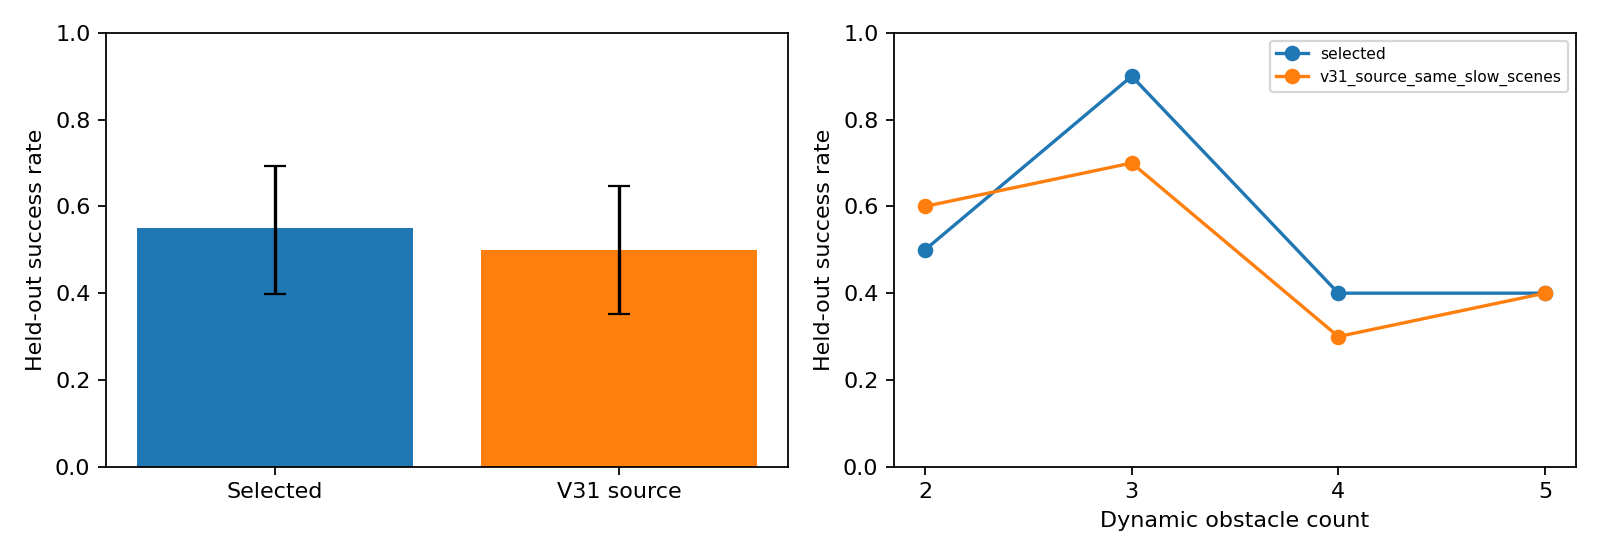

Values plotted in this chart, from the file beside it:
arm, seed, obstacle_count, reason, steps, position_m, orientation_deg, zero_command_steps, stationary_steps, max_obstacle_speed_m_s
selected, 6320000, 2, success, 180, 0.004812, 0.3561, 38, 38, 0.1015
selected, 6320100, 2, collision, 58, 1.83, 150.1, 6, 6, 0.1704
selected, 6320200, 2, success, 141, 0.004819, 0.3966, 4, 4, 0.0921
selected, 6320300, 2, success, 135, 0.004786, 0.3925, 30, 30, 0.1777
selected, 6320400, 2, collision, 158, 0.22, 14.65, 0, 0, 0.1538
selected, 6320500, 2, success, 181, 0.0001727, 0.04472, 0, 0, 0.1246
selected, 6320600, 2, timeout, 240, 0.6112, 40.24, 46, 46, 0.1788
selected, 6320700, 2, collision, 93, 1.771, 135.4, 0, 0, 0.1575
selected, 6320800, 2, timeout, 240, 0.7312, 52.09, 0, 0, 0.1283
selected, 6320900, 2, success, 127, 0.00071, 0.04799, 0, 0, 0.1035
selected, 6330000, 3, success, 170, 0.003203, 0.285, 0, 0, 0.1758
selected, 6330100, 3, success, 228, 0.007248, 0.4904, 57, 57, 0.1541
selected, 6330200, 3, success, 96, 0.004649, 0.4297, 2, 2, 0.1312
selected, 6330300, 3, success, 163, 0.00451, 0.2747, 0, 0, 0.1267
selected, 6330400, 3, success, 72, 0.005055, 0.3418, 0, 0, 0.1688
selected, 6330500, 3, success, 71, 0.000232, 0.01568, 0, 0, 0.1605
selected, 6330601, 3, collision, 80, 1.762, 143.1, 5, 5, 0.1371
selected, 6330700, 3, success, 201, 0.0003797, 0.02567, 0, 0, 0.1632
selected, 6330800, 3, success, 240, 0.006648, 0.4068, 0, 0, 0.1568
selected, 6330900, 3, success, 182, 0.001316, 0.08892, 14, 14, 0.1535
selected, 6340000, 4, timeout, 240, 0.3549, 48.99, 0, 0, 0.1637
selected, 6340100, 4, timeout, 240, 0.247, 33.05, 0, 0, 0.1422
selected, 6340200, 4, timeout, 240, 1.04, 74.52, 0, 0, 0.1687
selected, 6340300, 4, collision, 105, 1.695, 134.5, 1, 1, 0.1752
selected, 6340401, 4, timeout, 240, 0.9968, 68.41, 75, 75, 0.1301
selected, 6340500, 4, success, 172, 0.009127, 0.6659, 0, 0, 0.1762
selected, 6340600, 4, timeout, 240, 0.6438, 44.83, 47, 47, 0.156
selected, 6340701, 4, success, 212, 0.005875, 0.6417, 0, 0, 0.143
selected, 6340800, 4, success, 189, 0.008077, 1.981, 8, 8, 0.1734
selected, 6340900, 4, success, 181, 0.0001641, 0.04247, 0, 0, 0.1202
selected, 6350002, 5, timeout, 240, 0.4805, 65.74, 0, 0, 0.1601
selected, 6350117, 5, success, 199, 0.001316, 0.08889, 0, 0, 0.1658
selected, 6350232, 5, collision, 82, 1.799, 141.2, 23, 23, 0.1597
selected, 6350309, 5, timeout, 240, 0.6382, 53.78, 0, 0, 0.1145
selected, 6350402, 5, success, 104, 0.006502, 0.4872, 0, 0, 0.1796
selected, 6350508, 5, timeout, 240, 1.633, 116.6, 50, 50, 0.1461
selected, 6350606, 5, success, 172, 0.005243, 0.516, 0, 0, 0.1723
selected, 6350711, 5, timeout, 240, 1.632, 120.1, 88, 88, 0.1651
selected, 6350806, 5, collision, 72, 1.65, 117.7, 6, 6, 0.1709
selected, 6350907, 5, success, 141, 0.003532, 0.3094, 0, 0, 0.1784
v31_source_same_slow_scenes, 6320000, 2, collision, 109, 1.817, 149.7, 34, 34, 0.1015
v31_source_same_slow_scenes, 6320100, 2, collision, 56, 1.828, 149.4, 9, 9, 0.1704
v31_source_same_slow_scenes, 6320200, 2, success, 235, 0.0002383, 0.0161, 36, 36, 0.0921
v31_source_same_slow_scenes, 6320300, 2, success, 153, 0.00975, 0.6495, 19, 19, 0.1777
v31_source_same_slow_scenes, 6320400, 2, success, 116, 0.001065, 0.07186, 0, 0, 0.1538
v31_source_same_slow_scenes, 6320500, 2, success, 113, 0.00599, 1.182, 0, 0, 0.1246
v31_source_same_slow_scenes, 6320600, 2, success, 200, 0.009656, 0.6252, 0, 0, 0.1788
v31_source_same_slow_scenes, 6320700, 2, timeout, 240, 0.3655, 57.26, 2, 2, 0.1575
v31_source_same_slow_scenes, 6320800, 2, timeout, 240, 0.6396, 42.93, 79, 79, 0.1283
v31_source_same_slow_scenes, 6320900, 2, success, 147, 0.004951, 0.8788, 0, 0, 0.1035
v31_source_same_slow_scenes, 6330000, 3, success, 154, 0.0008086, 0.05448, 0, 0, 0.1758
v31_source_same_slow_scenes, 6330100, 3, success, 233, 0.006117, 1.571, 0, 0, 0.1541
v31_source_same_slow_scenes, 6330200, 3, success, 125, 0.007748, 0.6866, 0, 0, 0.1312
v31_source_same_slow_scenes, 6330300, 3, success, 134, 0.0001497, 0.01012, 0, 0, 0.1267
v31_source_same_slow_scenes, 6330400, 3, success, 83, 0.00617, 0.4229, 0, 0, 0.1688
v31_source_same_slow_scenes, 6330500, 3, success, 226, 0.0009554, 0.06456, 44, 44, 0.1605
v31_source_same_slow_scenes, 6330601, 3, timeout, 240, 0.5887, 36.82, 7, 7, 0.1371
v31_source_same_slow_scenes, 6330700, 3, success, 194, 0.0003731, 0.02522, 0, 0, 0.1632
v31_source_same_slow_scenes, 6330800, 3, timeout, 240, 0.7115, 130.4, 96, 96, 0.1568
v31_source_same_slow_scenes, 6330900, 3, timeout, 240, 0.4527, 70.54, 0, 0, 0.1535
... 20 more rows
